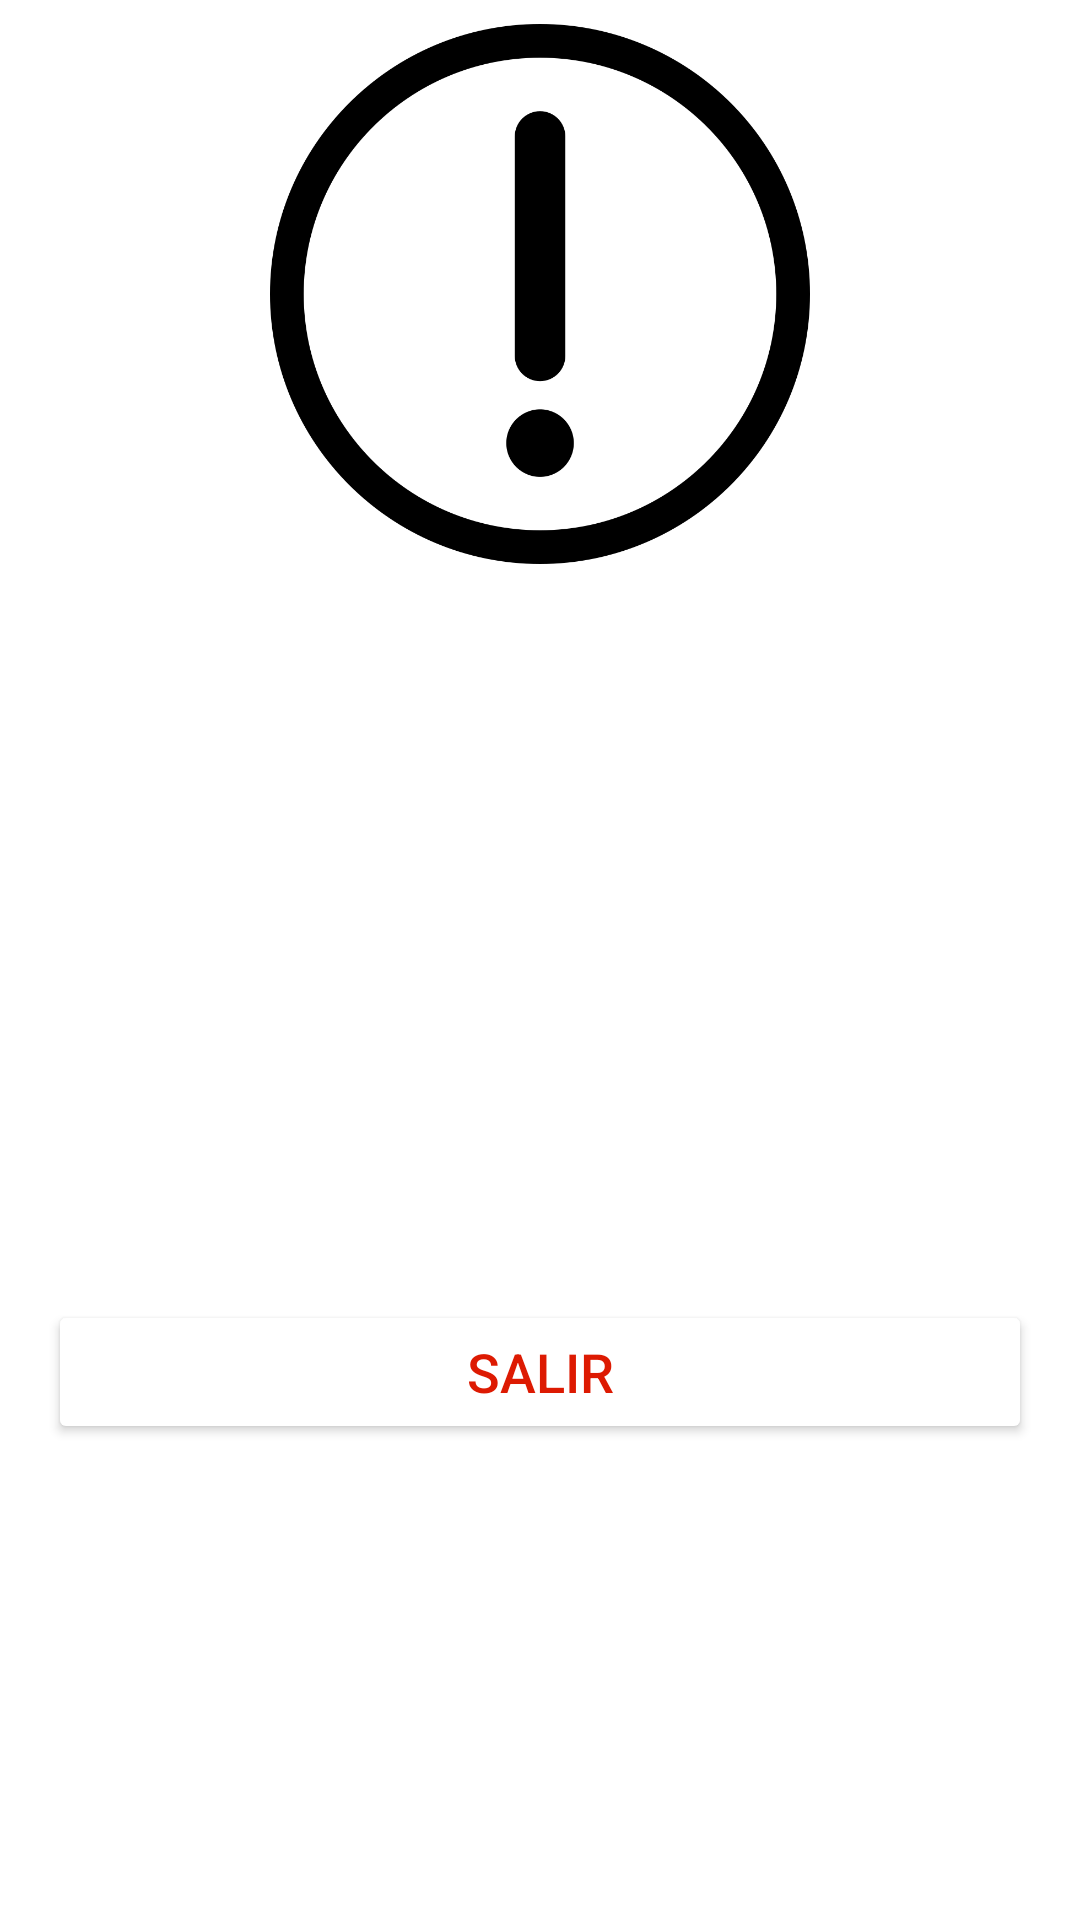

Reconstruct the res/layout file that produces this screen, plus the resources it refers to.
<!-- AndroidManifest.xml: application theme Theme.MvpLoginAgenda -->
<!-- res/layout/negative_dialog.xml -->
<?xml version="1.0" encoding="utf-8"?>
<androidx.constraintlayout.widget.ConstraintLayout xmlns:android="http://schemas.android.com/apk/res/android"
    android:layout_width="match_parent"
    android:layout_height="match_parent"
    xmlns:app="http://schemas.android.com/apk/res-auto"
    android:background="@drawable/dialog_negative_round">

    <ImageView
        android:id="@+id/imageView"
        android:layout_width="180dp"
        android:layout_height="180dp"
        android:layout_marginStart="8dp"
        android:layout_marginTop="8dp"
        android:layout_marginEnd="8dp"
        app:layout_constraintEnd_toEndOf="parent"
        app:layout_constraintStart_toStartOf="parent"
        app:layout_constraintTop_toTopOf="parent"
        app:srcCompat="@drawable/caution_icon" />
    <TextView
        android:id="@+id/textView"
        android:layout_width="wrap_content"
        android:layout_height="wrap_content"
        android:layout_marginStart="8dp"
        android:layout_marginLeft="8dp"
        android:layout_marginTop="8dp"
        android:layout_marginEnd="8dp"
        android:layout_marginRight="8dp"
        android:text="Aviso!"
        android:textColor="@android:color/white"
        android:textSize="26sp"
        android:textStyle="bold"
        app:layout_constraintEnd_toEndOf="parent"
        app:layout_constraintStart_toStartOf="parent"
        app:layout_constraintTop_toBottomOf="@+id/imageView" />
    <TextView
        android:id="@+id/txtmensaje"
        android:layout_width="wrap_content"
        android:layout_height="wrap_content"
        android:layout_marginStart="8dp"
        android:layout_marginLeft="8dp"
        android:layout_marginTop="14dp"
        android:layout_marginEnd="8dp"
        android:layout_marginRight="8dp"
        android:text="Operación cancelada"
        android:textColor="@android:color/white"
        android:textSize="22sp"
        android:textStyle="bold"
        app:layout_constraintEnd_toEndOf="parent"
        app:layout_constraintStart_toStartOf="parent"
        app:layout_constraintTop_toBottomOf="@+id/textView" />
    <Button
        android:id="@+id/btnDialog"
        android:layout_width="match_parent"
        android:layout_height="wrap_content"
        android:layout_marginStart="16dp"
        android:layout_marginLeft="16dp"
        android:layout_marginTop="8dp"
        android:layout_marginEnd="16dp"
        android:layout_marginRight="16dp"
        android:layout_marginBottom="8dp"
        android:text="Salir"
        android:textColor="@color/colorRed"
        android:textSize="18sp"
        app:backgroundTint="@android:color/white"
        app:layout_constraintBottom_toBottomOf="parent"
        app:layout_constraintEnd_toEndOf="parent"
        app:layout_constraintStart_toStartOf="parent"
        app:layout_constraintTop_toBottomOf="@+id/txtmensaje" />
</androidx.constraintlayout.widget.ConstraintLayout>
<!-- resources referenced by this layout -->
<resources>
  <color name="colorRed">#DD1A02</color>
  <!-- drawable caution_icon: png bitmap (drawable, 53862 bytes) -->
  <style name="Theme.MvpLoginAgenda" parent="Theme.MaterialComponents.DayNight.NoActionBar">
          
          <item name="colorPrimary">@color/purple_500</item>
          <item name="colorPrimaryVariant">@color/purple_700</item>
          <item name="colorOnPrimary">@color/white</item>
          
          <item name="colorSecondary">@color/teal_200</item>
          <item name="colorSecondaryVariant">@color/teal_700</item>
          <item name="colorOnSecondary">@color/black</item>
          
          <item name="android:statusBarColor" tools:targetApi="l">?attr/colorPrimaryVariant</item>
          
      </style>
  <color name="purple_500">#FF6200EE</color>
  <color name="purple_700">#FF3700B3</color>
  <color name="white">#FFFFFFFF</color>
  <color name="teal_200">#FF03DAC5</color>
  <color name="teal_700">#FF018786</color>
  <color name="black">#FF000000</color>
</resources>
